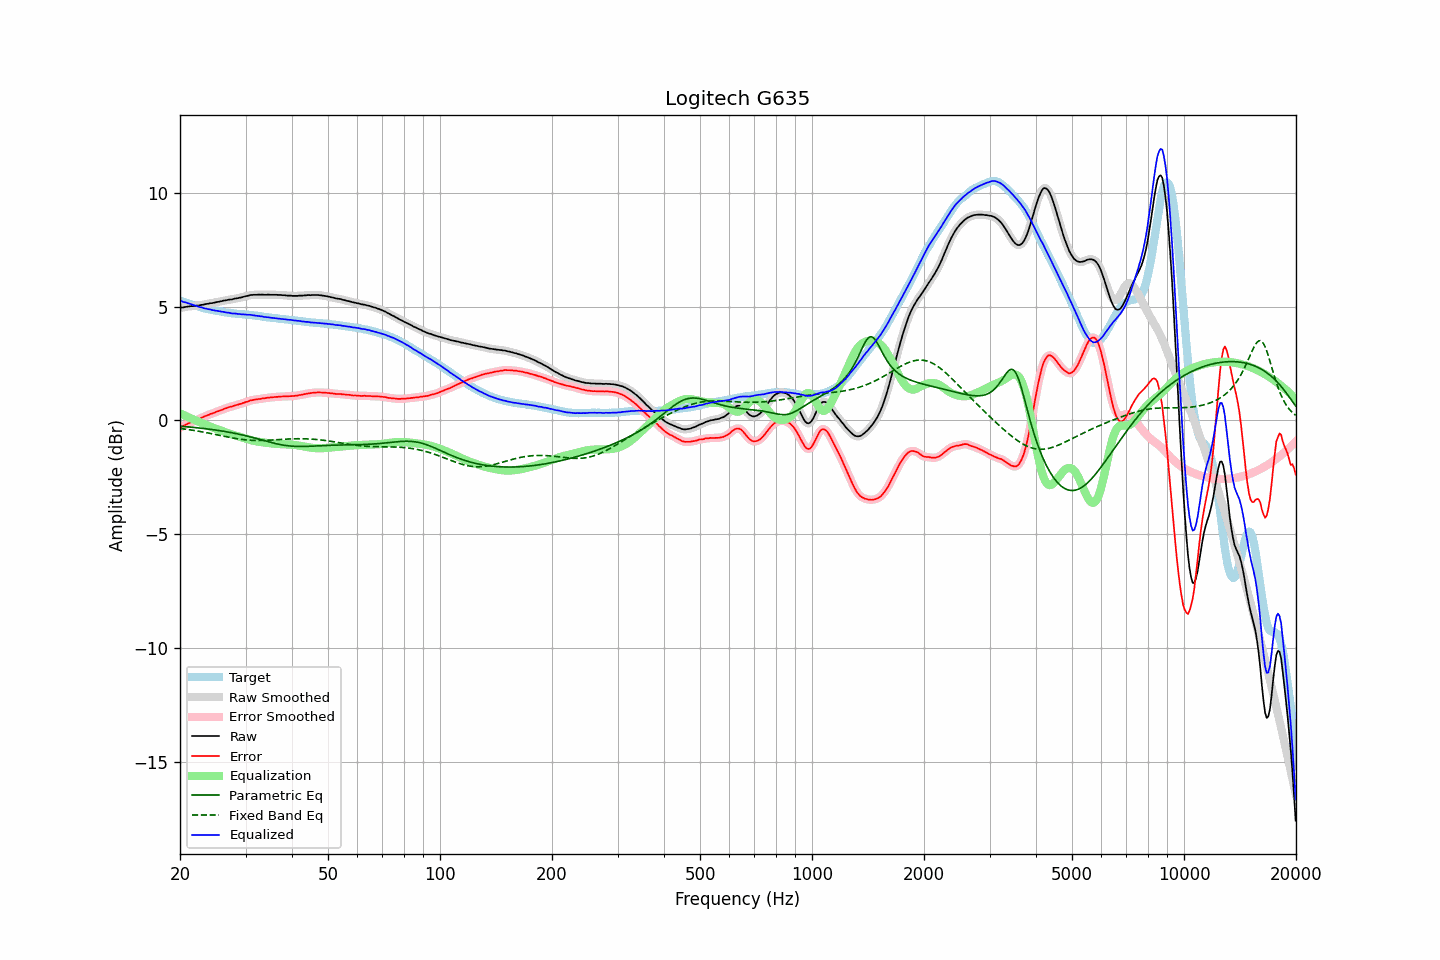

The file beside this chart, header and first rows:
frequency, raw, error, smoothed, error_smoothed, equalization, parametric_eq, fixed_band_eq, equalized_raw, equalized_smoothed, target
20.00, 4.94, -0.32, 4.94, -0.32, 0.31, -0.26, -0.35, 5.25, 5.26, 5.26
20.20, 4.96, -0.28, 4.96, -0.28, 0.28, -0.26, -0.36, 5.24, 5.23, 5.24
20.40, 4.96, -0.25, 4.97, -0.25, 0.25, -0.27, -0.37, 5.21, 5.21, 5.21
20.61, 4.98, -0.21, 4.98, -0.21, 0.21, -0.27, -0.38, 5.19, 5.19, 5.19
20.81, 4.99, -0.18, 4.99, -0.18, 0.18, -0.28, -0.39, 5.17, 5.17, 5.17
21.02, 5.00, -0.14, 5.00, -0.14, 0.15, -0.29, -0.40, 5.15, 5.15, 5.14
21.23, 5.01, -0.11, 5.01, -0.11, 0.11, -0.29, -0.41, 5.13, 5.12, 5.12
21.44, 5.02, -0.08, 5.02, -0.08, 0.08, -0.30, -0.42, 5.10, 5.10, 5.10
21.66, 5.02, -0.06, 5.02, -0.05, 0.05, -0.31, -0.43, 5.07, 5.08, 5.08
21.87, 5.03, -0.03, 5.03, -0.03, 0.02, -0.31, -0.45, 5.05, 5.06, 5.06
22.09, 5.04, 0.00, 5.04, 0.00, -0.01, -0.32, -0.46, 5.03, 5.03, 5.04
22.31, 5.05, 0.03, 5.05, 0.03, -0.04, -0.33, -0.47, 5.01, 5.01, 5.02
22.54, 5.05, 0.06, 5.06, 0.07, -0.07, -0.33, -0.48, 4.98, 4.99, 4.99
22.76, 5.07, 0.10, 5.07, 0.10, -0.10, -0.34, -0.49, 4.97, 4.97, 4.97
22.99, 5.08, 0.13, 5.08, 0.13, -0.13, -0.35, -0.51, 4.95, 4.95, 4.95
23.22, 5.09, 0.17, 5.10, 0.17, -0.16, -0.36, -0.52, 4.93, 4.93, 4.93
23.45, 5.11, 0.20, 5.11, 0.19, -0.19, -0.37, -0.53, 4.92, 4.91, 4.92
23.69, 5.12, 0.23, 5.12, 0.23, -0.22, -0.38, -0.55, 4.90, 4.90, 4.90
23.92, 5.13, 0.25, 5.13, 0.25, -0.25, -0.38, -0.56, 4.88, 4.88, 4.88
24.16, 5.15, 0.29, 5.15, 0.28, -0.28, -0.39, -0.58, 4.87, 4.87, 4.86
24.40, 5.15, 0.30, 5.16, 0.30, -0.31, -0.40, -0.59, 4.85, 4.85, 4.85
24.65, 5.17, 0.33, 5.17, 0.33, -0.33, -0.41, -0.60, 4.84, 4.84, 4.84
24.89, 5.18, 0.36, 5.18, 0.36, -0.36, -0.42, -0.62, 4.82, 4.82, 4.82
25.14, 5.20, 0.39, 5.20, 0.39, -0.38, -0.43, -0.63, 4.82, 4.82, 4.81
25.39, 5.21, 0.41, 5.21, 0.41, -0.41, -0.44, -0.65, 4.80, 4.80, 4.80
25.65, 5.23, 0.44, 5.23, 0.44, -0.44, -0.45, -0.66, 4.79, 4.79, 4.79
25.91, 5.24, 0.46, 5.24, 0.46, -0.47, -0.47, -0.68, 4.78, 4.78, 4.78
26.16, 5.26, 0.49, 5.26, 0.49, -0.49, -0.48, -0.69, 4.77, 4.77, 4.77
26.43, 5.27, 0.52, 5.27, 0.52, -0.52, -0.49, -0.71, 4.75, 4.75, 4.75
26.69, 5.28, 0.54, 5.29, 0.55, -0.54, -0.50, -0.72, 4.74, 4.74, 4.74
26.96, 5.30, 0.57, 5.30, 0.57, -0.57, -0.51, -0.73, 4.74, 4.73, 4.73
27.23, 5.31, 0.59, 5.31, 0.59, -0.59, -0.53, -0.75, 4.72, 4.72, 4.72
27.50, 5.31, 0.60, 5.32, 0.61, -0.61, -0.54, -0.76, 4.70, 4.71, 4.71
27.77, 5.33, 0.63, 5.33, 0.63, -0.63, -0.55, -0.78, 4.70, 4.70, 4.71
28.05, 5.35, 0.66, 5.35, 0.65, -0.65, -0.57, -0.79, 4.70, 4.69, 4.70
28.33, 5.36, 0.68, 5.36, 0.67, -0.67, -0.58, -0.80, 4.69, 4.69, 4.68
28.62, 5.37, 0.69, 5.37, 0.69, -0.69, -0.60, -0.81, 4.68, 4.68, 4.68
28.90, 5.39, 0.72, 5.39, 0.71, -0.71, -0.61, -0.82, 4.68, 4.67, 4.67
29.19, 5.40, 0.73, 5.40, 0.73, -0.74, -0.63, -0.83, 4.66, 4.67, 4.67
29.48, 5.42, 0.76, 5.42, 0.76, -0.76, -0.64, -0.84, 4.66, 4.66, 4.66
29.78, 5.44, 0.78, 5.44, 0.78, -0.78, -0.66, -0.85, 4.66, 4.66, 4.66
30.08, 5.46, 0.81, 5.46, 0.81, -0.81, -0.68, -0.86, 4.65, 4.65, 4.65
30.38, 5.47, 0.82, 5.48, 0.83, -0.83, -0.69, -0.86, 4.64, 4.65, 4.65
30.68, 5.49, 0.85, 5.49, 0.85, -0.85, -0.71, -0.87, 4.64, 4.64, 4.64
30.99, 5.51, 0.89, 5.51, 0.87, -0.87, -0.73, -0.87, 4.64, 4.63, 4.63
31.30, 5.51, 0.89, 5.52, 0.89, -0.89, -0.75, -0.88, 4.62, 4.63, 4.62
31.61, 5.52, 0.91, 5.52, 0.91, -0.90, -0.77, -0.88, 4.62, 4.62, 4.61
31.93, 5.52, 0.92, 5.52, 0.92, -0.92, -0.79, -0.88, 4.60, 4.61, 4.60
32.24, 5.52, 0.92, 5.52, 0.93, -0.93, -0.80, -0.89, 4.59, 4.60, 4.60
32.57, 5.53, 0.94, 5.53, 0.94, -0.94, -0.82, -0.89, 4.59, 4.59, 4.59
32.89, 5.52, 0.94, 5.53, 0.95, -0.95, -0.84, -0.89, 4.57, 4.58, 4.58
33.22, 5.53, 0.96, 5.53, 0.96, -0.96, -0.86, -0.88, 4.57, 4.57, 4.57
33.55, 5.52, 0.97, 5.52, 0.97, -0.97, -0.88, -0.88, 4.55, 4.55, 4.55
33.89, 5.52, 0.98, 5.52, 0.98, -0.98, -0.90, -0.88, 4.54, 4.54, 4.54
34.23, 5.52, 0.99, 5.52, 0.99, -0.99, -0.92, -0.88, 4.53, 4.53, 4.53
34.57, 5.53, 1.00, 5.52, 1.00, -1.00, -0.94, -0.87, 4.53, 4.53, 4.53
34.92, 5.52, 1.00, 5.52, 1.01, -1.01, -0.96, -0.87, 4.52, 4.52, 4.52
35.27, 5.52, 1.02, 5.52, 1.01, -1.01, -0.98, -0.87, 4.51, 4.51, 4.51
35.62, 5.52, 1.02, 5.52, 1.02, -1.02, -0.99, -0.86, 4.50, 4.50, 4.50
35.97, 5.52, 1.03, 5.52, 1.03, -1.03, -1.01, -0.86, 4.49, 4.49, 4.49
... 635 more rows
